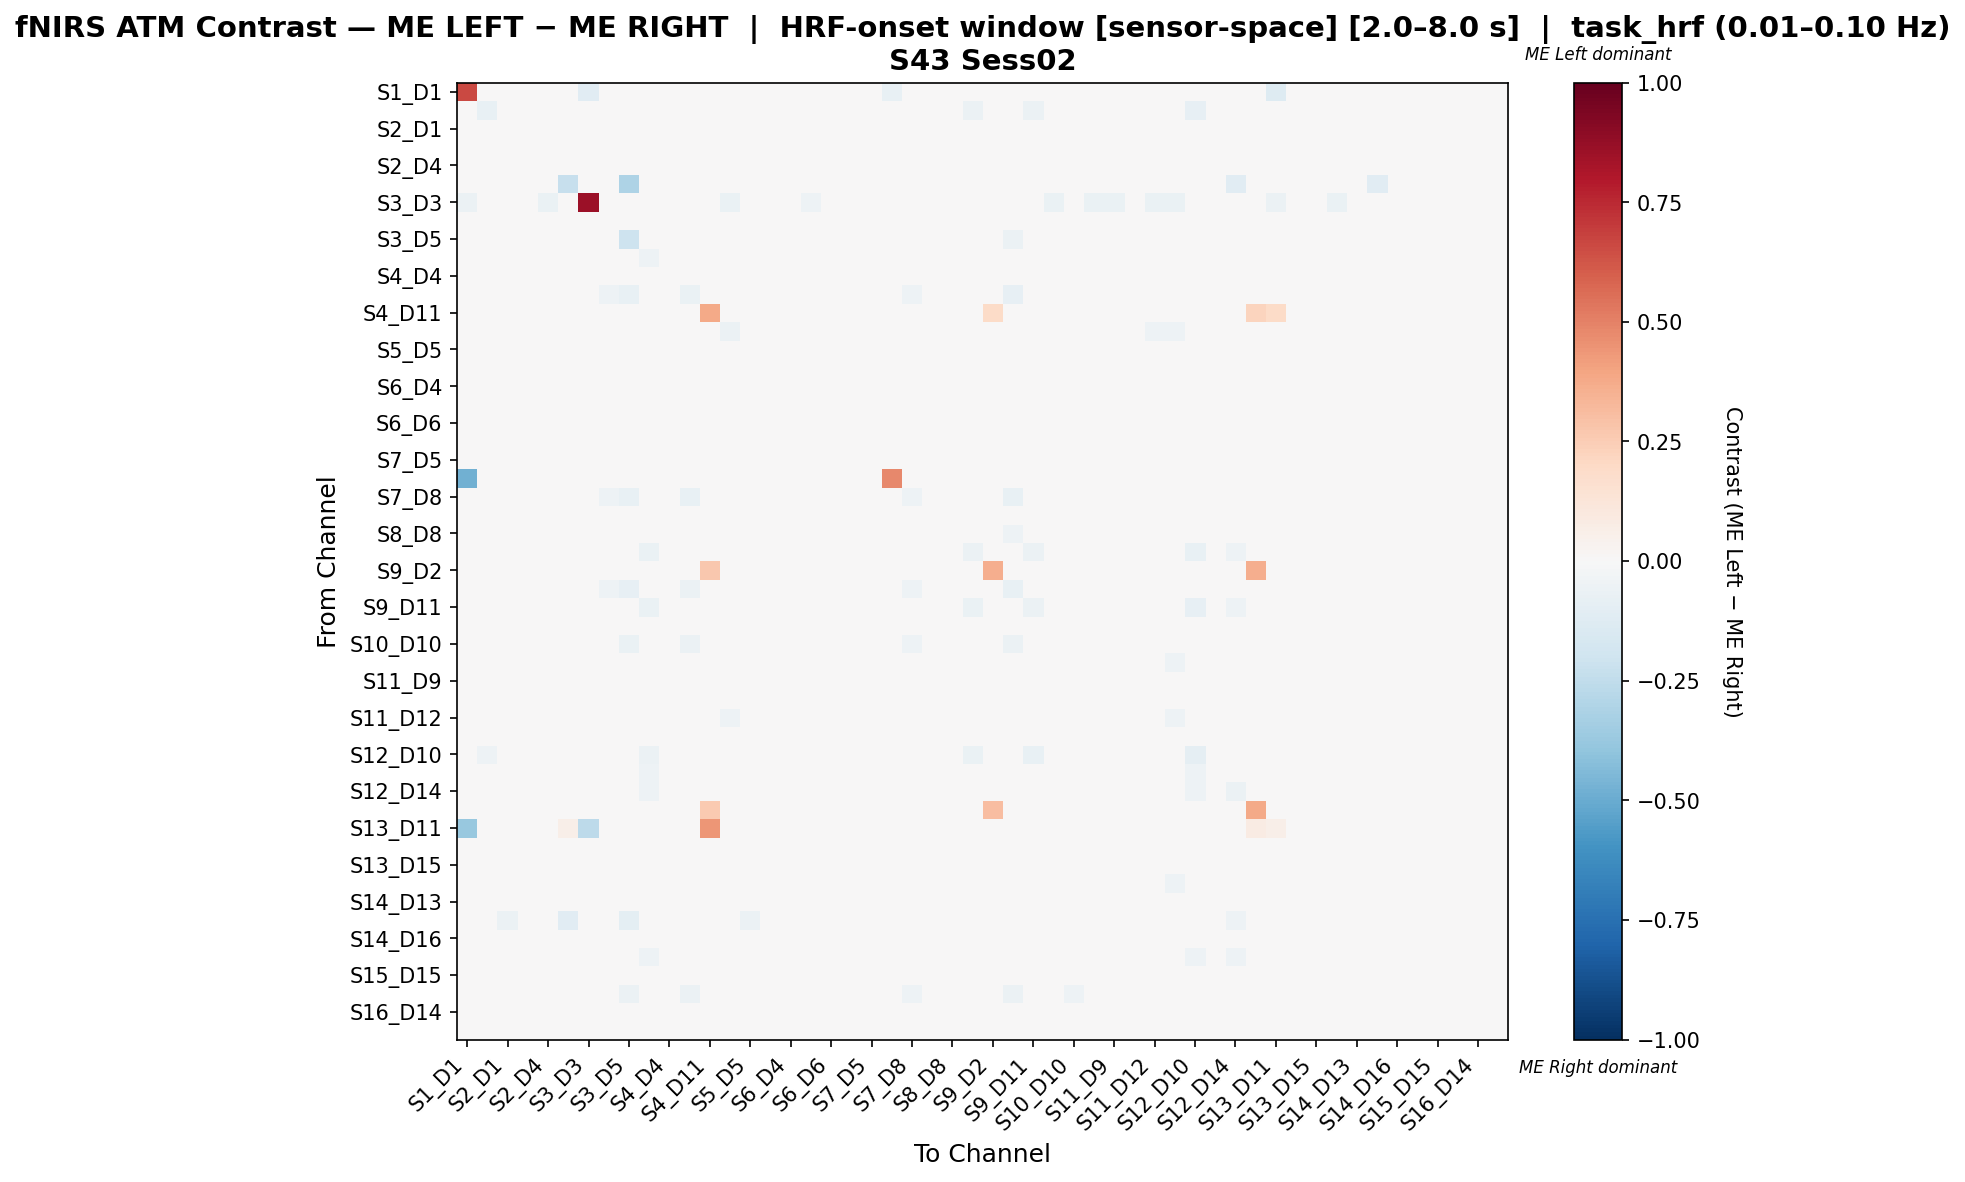

The data file committed next to this chart (first rows):
, S1_D1 hbo, S1_D3 hbo, S2_D1 hbo, S2_D2 hbo, S2_D4 hbo, S3_D1 hbo, S3_D3 hbo, S3_D4 hbo, S3_D5 hbo, S4_D2 hbo, S4_D4 hbo, S4_D6 hbo, S4_D11 hbo, S5_D3 hbo, S5_D5 hbo, S5_D7 hbo, S6_D4 hbo, S6_D5 hbo, S6_D6 hbo, S6_D8 hbo, S7_D5 hbo, S7_D7 hbo, S7_D8 hbo
S1_D1 hbo, 0.6581, 0.0, -0.01709, 0.0, 0.0, 0.0, -0.1111, -0.01709, -0.01709, -0.01709, -0.01709, -0.01709, 0.0, 0.0, -0.01709, 0.0, -0.01709, -0.01709, -0.008547, -0.01709, -0.01709, -0.07692, -0.01709
S1_D3 hbo, 0.0, -0.07286, 0.02333, 0.0, -0.03952, 0.01333, 0.0, 0.02333, 0.02333, -0.04524, 0.0004762, 0.02333, 0.0, 0.02333, 0.02333, 0.02333, 0.02333, 0.02333, 0.02333, 0.02333, 0.02333, 0.0, 0.02333
S2_D1 hbo, -0.004525, 0.01626, -0.03262, 0.0, -0.007284, -0.0009197, 0.0, -0.03443, -0.0009442, 0.01082, -0.007284, 0.008106, 0.0, -0.01181, 0.001766, 0.01897, -0.02991, -0.02991, 0.01987, -0.01633, 0.01534, 0.0, 0.01082
S2_D2 hbo, 0.0, 0.0, 0.0, 0.0, 0.0, 0.0, 0.0, 0.0, 0.0, 0.0, 0.0, 0.0, 0.0, 0.0, 0.0, 0.0, 0.0, 0.0, 0.0, 0.0, 0.0, 0.0, 0.0
S2_D4 hbo, 0.0, -0.005357, 0.006016, 0.0, -0.04629, 0.00578, -0.02632, 0.002445, 0.01541, -0.01264, -0.01259, 0.01541, 0.0, -0.02006, 0.01734, 0.01349, 0.004419, -0.004886, 0.02505, 0.008178, 0.01927, 0.0, 0.01927
S3_D1 hbo, 0.0, 0.03297, -0.04469, 0.0, 0.02198, -0.2337, 0.0, 0.02198, -0.3114, 0.02198, 0.02198, 0.02198, 0.01648, 0.02198, -0.04469, 0.02198, 0.02198, 0.02198, 0.02198, 0.02198, 0.02198, 0.0, 0.02198
S3_D3 hbo, -0.06047, 0.0, 0.0, 0.0, -0.06512, 0.0, 0.8558, -0.01395, 0.0, 0.0, -0.02791, 0.0, 0.0, -0.06512, 0.0, 0.0, -0.0186, -0.05116, 0.0, -0.009302, 0.0, 0.0, 0.0
S3_D4 hbo, -0.002907, 0.01242, -0.01541, 0.0, -0.01088, 0.006211, -0.01453, -0.03911, -0.006693, 0.01115, -0.01876, -0.006693, 0.0, -0.01378, 0.004099, 0.01449, -0.02541, -0.02541, 0.02401, -0.01088, 0.01489, 0.0, 0.0003551
S3_D5 hbo, -0.008333, 0.01626, -0.00332, 0.0, 0.02439, -0.0252, 0.0, -0.03394, -0.2033, -0.008943, -0.01728, -0.04499, 0.0, 0.02439, -0.01728, 0.01897, 0.007724, 0.007724, 0.01606, 0.007724, 0.007724, 0.0, -0.03394
S4_D2 hbo, -0.003236, -0.01935, 0.01088, 0.0, -0.03222, 0.006508, 0.0, 0.009849, 0.001172, -0.05381, -0.0128, 0.001172, 0.0, 0.02603, 0.006578, 0.01518, 0.01956, 0.01956, 0.02279, 0.01956, 0.01522, 0.0, 0.005511
S4_D4 hbo, -0.002725, 0.006973, 0.005664, 0.0, -0.02486, 0.006211, -0.0218, -0.0133, 0.0002144, -0.007198, -0.0351, 0.0002144, 0.0, -0.005782, 0.007734, 0.01449, -0.003058, -0.01123, 0.02419, 0.002392, 0.01525, 0.0, 0.004355
S4_D6 hbo, -0.01087, 0.01626, -5.891363261458643e-05, 0.0, 0.02439, 0.00813, 0.0, -0.0517, -0.07615, -0.01909, -0.02996, -0.06528, 0.0, 0.02439, -0.01909, 0.01897, 0.002651, 0.002651, 0.01352, 0.002651, 0.002651, 0.0, -0.0517
S4_D11 hbo, 0.0, 0.0, 0.0, 0.0, 0.0, 0.025, 0.0, 0.0, 0.0, 0.0, 0.0, 0.0, 0.375, 0.0, 0.0, 0.0, 0.0, 0.0, 0.0, 0.0, 0.0, 0.0, 0.0
S5_D3 hbo, 0.0, 0.01202, -0.001986, 0.0, -0.04402, 0.006012, -0.04204, -0.01199, 0.01603, 0.02204, -0.01199, 0.01603, 0.0, -0.05803, 0.01804, 0.01403, -0.01098, -0.032, 0.02605, -0.004977, 0.02004, 0.0, 0.02004
S5_D5 hbo, -0.00885, 0.01493, -0.02435, 0.0, 0.02488, -0.01024, 0.0, -0.03707, -0.04205, -0.01052, -0.01937, -0.02435, 0.0, 0.02488, -0.03071, 0.01741, -0.01052, -0.01052, 0.01603, 0.007177, 0.007177, 0.0, -0.01937
S5_D7 hbo, 0.0, 0.01796, 0.02395, 0.0, 0.02395, 0.008982, 0.0, 0.02395, 0.02395, 0.02395, 0.02395, 0.02395, 0.0, 0.02395, 0.02395, 0.02096, 0.02395, 0.02395, 0.02395, 0.02395, 0.02395, 0.0, 0.02395
S6_D4 hbo, -0.003096, 0.01176, -0.01837, 0.0, -0.01393, 0.005882, -0.01858, -0.0322, 0.006398, 0.01228, -0.01981, 0.006398, 0.0, -0.02095, 0.005263, 0.01373, -0.02828, -0.02941, 0.02239, -0.0128, 0.01342, 0.0, 0.01032
S6_D5 hbo, -0.002506, 0.01141, -0.01236, 0.0, -0.02411, 0.005703, -0.03258, -0.0223, 0.00769, 0.01339, -0.01478, 0.00769, 0.0, -0.03042, 0.007085, 0.01331, -0.0185, -0.03224, 0.02221, -0.005965, 0.014, 0.0, 0.01149
S6_D6 hbo, -0.02439, 0.01202, -0.03275, 0.0, 0.02806, 0.006012, 0.0, -0.02473, -0.03275, -0.02674, -0.02473, -0.03275, 0.0, 0.02605, -0.03074, 0.01403, -0.02072, -0.02072, 0.001662, -0.02072, -0.02874, 0.0, -0.02874
S6_D8 hbo, -0.004219, 0.01176, -0.01385, 0.0, -0.017, 0.005882, -0.01688, -0.03554, 0.003028, 0.00891, -0.0271, 0.003028, 0.0, -0.02092, 0.004989, 0.01373, -0.0274, -0.02544, 0.02127, -0.02318, 0.01117, 0.0, 0.00695
S7_D5 hbo, -0.01818, 0.01386, -0.01789, 0.0, 0.0254, 0.006928, 0.0, -0.02914, -0.03607, -0.02914, -0.02914, -0.03607, 0.0, 0.0254, -0.03376, 0.01617, -0.01096, -0.01096, 0.007222, -0.01096, -0.01327, 0.0, -0.03145
S7_D7 hbo, -0.4783, 0.0, 0.0, 0.0, 0.0, 0.0, 0.0, 0.0, 0.0, 0.0, 0.0, 0.0, 0.0, 0.0, 0.0, 0.0, 0.0, 0.0, 0.0, 0.0, 0.0, 0.4783, 0.0
S7_D8 hbo, -0.01111, 0.01386, -0.003746, 0.0, 0.0254, 0.006928, 0.0, -0.05237, -0.07041, -0.01904, -0.03015, -0.07041, 0.0, 0.0254, -0.02366, 0.01617, 0.003182, 0.003182, 0.01429, 0.003182, 0.0008725, 0.0, -0.05468
S8_D6 hbo, -0.02439, 0.01202, -0.03275, 0.0, 0.02806, 0.006012, 0.0, -0.02473, -0.03275, -0.02674, -0.02473, -0.03275, 0.0, 0.02605, -0.03074, 0.01403, -0.02072, -0.02072, 0.001662, -0.02072, -0.02874, 0.0, -0.02874
S8_D8 hbo, -0.0122, 0.01796, -0.0004381, 0.0, 0.02395, 0.008982, 0.0, -0.04922, -0.04922, -0.02483, -0.03702, -0.04922, 0.0, 0.02395, -0.02483, 0.02096, -0.0004381, -0.0004381, 0.01176, -0.0004381, -0.0004381, 0.0, -0.04922
S8_D15 hbo, 0.0, -0.03798, 0.01521, 0.0, -0.04556, 0.005703, 0.0, 0.02281, 0.01521, -0.06551, -0.005993, 0.01521, 0.0, 0.02471, 0.01711, 0.01331, 0.02662, 0.03042, 0.02471, 0.02662, 0.01901, 0.0, 0.01901
S9_D2 hbo, 0.0, 0.0, 0.0, 0.0, 0.0, 0.0, 0.0, 0.0, 0.0, 0.0, 0.0, 0.0, 0.2727, 0.0, 0.0, 0.0, 0.0, 0.0, 0.0, 0.0, 0.0, 0.0, 0.0
S9_D9 hbo, -0.01075, 0.01796, 0.002447, 0.0, 0.02395, 0.008982, 0.0, -0.05132, -0.08357, -0.01906, -0.02981, -0.06207, 0.0, 0.02395, -0.01906, 0.02096, 0.002447, 0.002447, 0.0132, 0.002447, 0.002447, 0.0, -0.05132
S9_D11 hbo, 0.0, -0.04108, 0.01484, 0.0, -0.04446, 0.005566, 0.0, 0.02226, 0.01484, -0.06393, -0.005849, 0.01484, 0.0, 0.02412, 0.0167, 0.01299, 0.02597, 0.02968, 0.02412, 0.02597, 0.01855, 0.0, 0.01855
S10_D9 hbo, -0.002571, 0.0113, -0.01064, 0.0, -0.03345, 0.00565, -0.03599, -0.01853, 0.0125, 0.01814, -0.01082, 0.0125, 0.0, -0.03979, 0.01181, 0.01318, -0.01734, -0.03156, 0.02191, -0.004483, 0.01626, 0.0, 0.01626
S10_D10 hbo, -0.01075, 0.01302, -0.0149, 0.0, 0.02603, -0.004245, 0.0, -0.04924, -0.06867, -0.01915, -0.02773, -0.05792, 0.0, 0.02603, -0.03424, 0.01518, 0.004525, 0.004525, 0.01528, 0.004525, 0.0001866, 0.0, -0.05358
S10_D12 hbo, 0.0, 0.01124, -0.009212, 0.0, -0.03643, 0.005618, -0.03763, -0.01785, 0.01498, 0.0206, -0.009786, 0.01498, 0.0, -0.04824, 0.01417, 0.01311, -0.01679, -0.03187, 0.02434, -0.003353, 0.01873, 0.0, 0.01873
S11_D9 hbo, 0.0, -0.001468, -0.001353, 0.0, -0.03906, 0.005618, -0.02541, -0.004751, 0.01498, -0.002994, -0.01201, 0.01498, 0.0, -0.02284, 0.01504, 0.01311, -0.002821, -0.01178, 0.02434, 0.006254, 0.01873, 0.0, 0.01873
S11_D11 hbo, 0.0, -0.006042, -0.002275, 0.0, -0.03726, 0.00565, -0.01734, -0.006303, 0.01507, -0.01204, -0.01401, 0.01507, 0.0, -0.0102, 0.01502, 0.01318, -0.004463, -0.008404, 0.02448, 0.005171, 0.01883, 0.0, 0.01883
S11_D12 hbo, 0.0, 0.01115, -0.007414, 0.0, -0.03897, 0.005576, -0.039, -0.01669, 0.01487, 0.02045, -0.01112, 0.01487, 0.0, -0.05383, 0.01673, 0.01301, -0.01576, -0.03154, 0.02416, -0.004618, 0.01859, 0.0, 0.01859
S11_D13 hbo, 0.0, 0.01493, -0.004623, 0.0, -0.04052, 0.007463, -0.03815, -0.016, 0.0199, 0.02488, -0.007822, 0.0199, 0.0, -0.04324, 0.01966, 0.01741, -0.01872, -0.03779, 0.02488, -0.005097, 0.02488, 0.0, 0.02488
S12_D10 hbo, 0.0, -0.05411, 0.01728, 0.0, -0.04331, 0.008639, 0.0, 0.02592, 0.01728, -0.05701, -0.001005, 0.01728, 0.0, 0.02592, 0.01944, 0.01512, 0.02592, 0.02592, 0.02592, 0.02592, 0.0216, 0.0, 0.0216
S12_D12 hbo, 0.0, -0.02481, 0.01656, 0.0, -0.04755, 0.006211, 0.0, 0.02484, 0.01656, -0.05169, -0.01239, 0.01656, 0.0, 0.02692, 0.01863, 0.01449, 0.02692, 0.02692, 0.02692, 0.02692, 0.0207, 0.0, 0.0207
S12_D14 hbo, 0.0, -0.03013, 0.01231, 0.0, -0.04968, -0.006555, 0.0, 0.02484, 0.003797, -0.05382, -0.004943, 0.01656, 0.0, 0.02692, 0.01438, 0.01449, 0.02692, 0.02692, 0.02692, 0.02692, 0.0207, 0.0, 0.0207
S13_D6 hbo, 0.0, 0.0, 0.0, 0.0, 0.0, 0.0, 0.0, 0.0, 0.0, 0.0, 0.0, 0.0, 0.2647, 0.0, 0.0, 0.0, 0.0, 0.0, 0.0, 0.0, 0.0, 0.0, 0.0
S13_D11 hbo, -0.381, 0.0, 0.0, 0.0, 0.0, 0.05556, -0.2619, 0.0, 0.0, 0.0, 0.0, 0.0, 0.4444, 0.0, 0.0, 0.0, 0.0, 0.0, 0.0, 0.0, 0.0, 0.0, 0.0
S13_D13 hbo, 0.0, -0.02665, 0.01603, 0.0, -0.04377, 0.006012, 0.0, 0.02405, 0.01603, -0.04978, -0.01463, 0.01603, 0.0, 0.02605, 0.01804, 0.01403, 0.02806, 0.02806, 0.02605, 0.02806, 0.02004, 0.0, 0.02004
S13_D15 hbo, -0.004444, -0.01424, 0.007674, 0.0, -0.02197, 0.006211, 0.0, 0.007067, -0.001215, -0.04389, -0.02404, -0.001215, 0.0, 0.02692, 0.0008558, 0.01449, 0.01803, 0.01803, 0.02247, 0.01803, 0.01182, 0.0, 0.002926
S14_D12 hbo, 0.0, 0.01115, -0.009454, 0.0, -0.03698, 0.005576, -0.03784, -0.01824, 0.01487, 0.02045, -0.01013, 0.01487, 0.0, -0.04611, 0.01403, 0.01301, -0.01722, -0.03242, 0.02416, -0.003707, 0.01859, 0.0, 0.01859
S14_D13 hbo, -0.01493, 0.01242, -0.01329, 0.0, 0.02692, 0.006211, 0.0, -0.03486, -0.04314, -0.03693, -0.03486, -0.04314, 0.0, 0.02692, -0.04107, 0.01449, -0.002936, -0.002936, 0.01199, -0.002936, -0.009147, 0.0, -0.039
S14_D14 hbo, 0.0, 0.01176, -0.06124, 0.0, 0.02941, -0.1095, 0.0, -0.01493, -0.0997, 0.02157, 0.02353, 0.01569, 0.0, 0.02549, -0.05928, 0.01373, -0.01101, -0.00905, 0.02549, 0.02745, 0.01961, 0.0, 0.01961
S14_D16 hbo, -0.002801, 0.01202, -0.01478, 0.0, -0.01396, 0.006012, -0.01961, -0.03197, 0.002026, 0.01084, -0.02357, 0.002026, 0.0, -0.01877, 0.00403, 0.01403, -0.02236, -0.02797, 0.02325, -0.008358, 0.01444, 0.0, 0.006034
S15_D13 hbo, 0.0, -0.02804, 0.01569, 0.0, -0.04522, 0.005882, 0.0, 0.02353, 0.01569, -0.05306, -0.0113, 0.01569, 0.0, 0.02549, 0.01765, 0.01373, 0.02745, 0.02941, 0.02549, 0.02745, 0.01961, 0.0, 0.01961
S15_D15 hbo, 0.0, -0.03171, 0.01569, 0.0, -0.03891, 0.005882, 0.0, 0.02353, 0.01569, -0.04675, -0.01995, 0.01569, 0.0, 0.02549, 0.01765, 0.01373, 0.02745, 0.02941, 0.02549, 0.02745, 0.01961, 0.0, 0.01961
S15_D16 hbo, -0.0122, 0.01202, -0.008358, 0.0, 0.02806, 0.006012, 0.0, -0.04912, -0.05714, -0.02674, -0.03693, -0.05714, 0.0, 0.02605, -0.03074, 0.01403, 0.003666, 0.003666, 0.01386, 0.003666, -0.00435, 0.0, -0.05313
S16_D14 hbo, 0.0, 0.00161, -0.006974, 0.0, -0.0308, 0.00578, -0.02736, -0.01419, 0.01541, 0.008757, -0.01668, 0.01541, 0.0, -0.0247, 0.01485, 0.01349, -0.01283, -0.0239, 0.02505, -0.0003882, 0.01927, 0.0, 0.01927
S16_D16 hbo, 0.0, 0.0, 0.0, 0.0, 0.0, 0.0, 0.0, 0.0, 0.0, 0.0, 0.0, 0.0, 0.0, 0.0, 0.0, 0.0, 0.0, 0.0, 0.0, 0.0, 0.0, 0.0, 0.0
